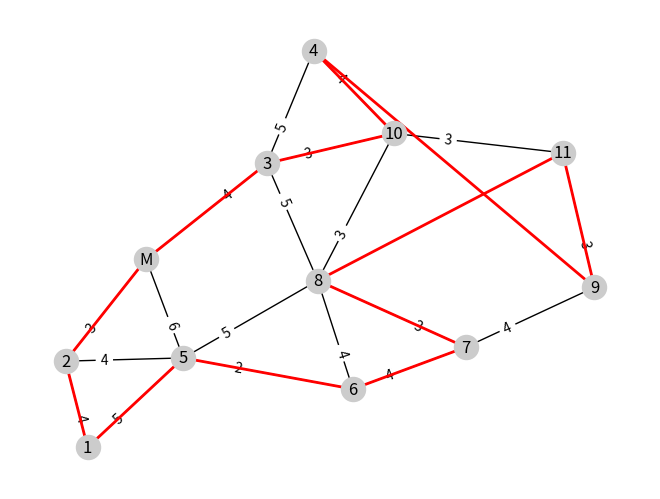

This chart was generated by the following Python code:
import numpy as np
import matplotlib.pyplot as plt
import networkx as nx

class GrafoPonderado:
  def __init__(self):
    self.vertices = []
    self.arestas = {}

  def cria_vertice(self, valor):
    self.vertices.append(valor)
    self.arestas[valor] = {}
    return valor

  def adiciona_aresta(self, v1, v2, peso):
    self.arestas[v1][v2] = peso
    self.arestas[v2][v1] = peso  # Adiciona a aresta bidirecionalmente

  def floyd_warshall(self):
    n = len(self.vertices)
    dist = np.full((n, n), np.inf)
    np.fill_diagonal(dist, 0)
    vertice_idx = {vertice: idx for idx, vertice in enumerate(self.vertices)}
    
    for v1 in self.arestas:
      for v2 in self.arestas[v1]:
        i, j = vertice_idx[v1], vertice_idx[v2]
        dist[i][j] = self.arestas[v1][v2]
    
    for k in range(n):
      for i in range(n):
        for j in range(n):
          dist[i][j] = min(dist[i][j], dist[i][k] + dist[k][j])
    
    return dist, vertice_idx

  def nearest_neighbor(self, start, dist_matrix, vertice_idx):
    n = len(self.vertices)
    visited = [False] * n
    route = [start]
    total_distance = 0
    current_idx = vertice_idx[start]
    visited[current_idx] = True

    for _ in range(n - 1):
      next_idx = np.argmin([dist_matrix[current_idx][j] if not visited[j] else np.inf for j in range(n)])
      total_distance += dist_matrix[current_idx][next_idx]
      current_idx = next_idx
      route.append(self.vertices[current_idx])
      visited[current_idx] = True

    total_distance += dist_matrix[current_idx][vertice_idx[start]]
    route.append(start)
    return route, total_distance

  def melhor_rota(self):
    dist_matrix, vertice_idx = self.floyd_warshall()
    melhor_rota = None
    menor_distancia = np.inf

    for vertice in self.vertices:
      rota, distancia = self.nearest_neighbor(vertice, dist_matrix, vertice_idx)
      if distancia < menor_distancia:
        melhor_rota = rota
        menor_distancia = distancia

    return melhor_rota, menor_distancia

  def desenha(self, caminho=[]):
    g = nx.Graph()
    for vertice in self.vertices:
      g.add_node(vertice)
    for v1 in self.arestas:
      for v2, peso in self.arestas[v1].items():
        g.add_edge(v1, v2, weight=peso)
    pos = nx.spring_layout(g)
    nx.draw(g, pos, with_labels=True, arrows=True, node_color="#cccccc")
    pesos = nx.get_edge_attributes(g, "weight")
    nx.draw_networkx_edge_labels(g, pos, edge_labels=pesos, label_pos=0.3)
    if caminho:
      edge_list = [(caminho[i], caminho[i + 1]) for i in range(len(caminho) - 1)]
      nx.draw_networkx_edges(g, pos, edgelist=edge_list, edge_color='r', width=2)
    plt.show()

# Exemplo de uso
grafo = GrafoPonderado()
v1 = grafo.cria_vertice('1')
v2 = grafo.cria_vertice('2')
v3 = grafo.cria_vertice('3')
v4 = grafo.cria_vertice('4')
v5 = grafo.cria_vertice('5')
v6 = grafo.cria_vertice('6')
v7 = grafo.cria_vertice('7')
v8 = grafo.cria_vertice('8')
v9 = grafo.cria_vertice('9')
v10 = grafo.cria_vertice('10')
v11 = grafo.cria_vertice('11')
vm = grafo.cria_vertice('M')

grafo.adiciona_aresta(v1, v2, 4) 
grafo.adiciona_aresta(v1, v5, 5)
grafo.adiciona_aresta(v2, v5, 4)
grafo.adiciona_aresta(v2, vm, 3)
grafo.adiciona_aresta(vm, v5, 6)
grafo.adiciona_aresta(vm, v3, 4)
grafo.adiciona_aresta(v3, v4, 5)  
grafo.adiciona_aresta(v3, v10, 3)  
grafo.adiciona_aresta(v3, v8, 5) 
grafo.adiciona_aresta(v4, v10, 4) 
grafo.adiciona_aresta(v5, v6, 2) 
grafo.adiciona_aresta(v5, v8, 5) 
grafo.adiciona_aresta(v6, v8, 4) 
grafo.adiciona_aresta(v6, v7, 4) 
grafo.adiciona_aresta(v8, v7, 3) 
grafo.adiciona_aresta(v9, v7, 4) 
grafo.adiciona_aresta(v9, v11, 3) 
grafo.adiciona_aresta(v10, v11, 3) 
grafo.adiciona_aresta(v8, v10, 3) 

dist_matrix, vertice_idx = grafo.floyd_warshall()
print("Matriz de Floyd-Warshall (tempo total para percorrer cada caminho):")
print(dist_matrix)

rota, distancia = grafo.melhor_rota()
print(f"Melhor rota encontrada: {rota}, distância total: {distancia}")

grafo.desenha(rota)
